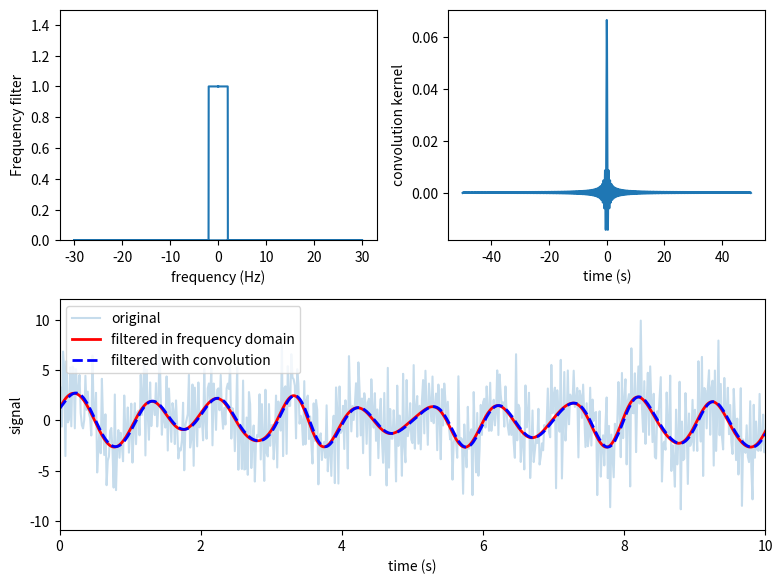

Recreate this plot in Python.
from scipy import fftpack
from scipy import signal
import scipy.io.wavfile
from scipy import io
import numpy as np
import pandas as pd
import matplotlib.pyplot as plt
import matplotlib as mpl

def signal_samples(t):
    """ Simulated signal samples """
    return (2 * np.sin(1 * 2 * np.pi * t) +
            3 * np.sin(22 * 2 * np.pi * t) +
            2 * np.random.randn(*np.shape(t)))


# primeiro exemplo
np.random.seed(0)
B = 30.0
f_s = 2 * B
delta_f = 0.01
N = int(f_s / delta_f)
T = N / f_s
t = np.linspace(0, T, N)
f_t = signal_samples(t)
f = fftpack.fftfreq(N, 1/f_s)
F = fftpack.fft(f_t)


H = abs(f) < 2
h = fftpack.fftshift(fftpack.ifft(H))

F_filtered = F * (abs(f) < 2)
f_t_filtered = fftpack.ifft(F_filtered)
f_t_filtered_conv = signal.convolve(f_t, h, mode='same')

fig = plt.figure(figsize=(8, 6))

ax = plt.subplot2grid((2,2), (0,0))
ax.plot(f, H)
ax.set_xlabel("frequency (Hz)")
ax.set_ylabel("Frequency filter")
ax.set_ylim(0, 1.5)

ax = plt.subplot2grid((2,2), (0,1))
ax.plot(t - 50, h.real)
ax.set_xlabel("time (s)")
ax.set_ylabel("convolution kernel")

ax = plt.subplot2grid((2,2), (1,0), colspan=2)
ax.plot(t, f_t, label='original', alpha=0.25)
ax.plot(t, f_t_filtered.real, "r", lw=2, label='filtered in frequency domain')
ax.plot(t, f_t_filtered_conv.real, 'b--', lw=2, label='filtered with convolution')
ax.set_xlim(0, 10)
ax.set_xlabel("time (s)")
ax.set_ylabel("signal")
ax.legend(loc=2)

fig.tight_layout()
plt.show()
#fig.savefig("ch17-convolution-filter.pdf")
#fig.savefig("ch17-convolution-filter.png")



